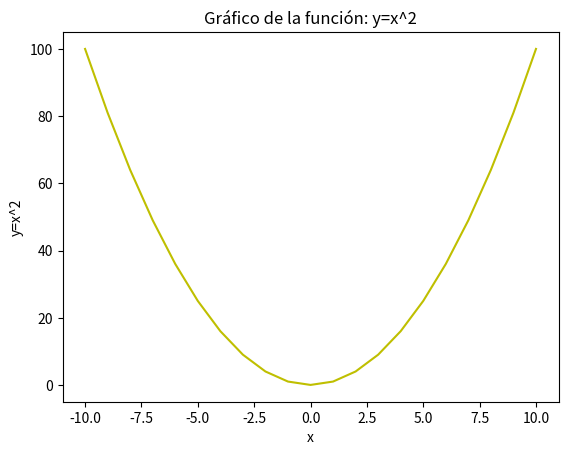

Source code (Python):
# Matplotlib [Python]
# Ejercicios de práctica

# [redacted]
# Version: 2.0

# IMPORTANTE: NO borrar los comentarios
# que aparecen en verde con el hashtag "#"

# Ejercicios de matplotlib
import numpy as np
import matplotlib.pyplot as plt


if __name__ == '__main__':
    print("Bienvenidos a otra clase de Inove con Python")
    print("Line Plot")

    # NOTA: aproveche los ejemplos de "line_plot" de clase

    # Alumnos: Se desea graficar los valores de "x" e "y" en un gráfico de línea

    # Función que se desea graficar:
    # y = x**2

    x = list(range(-10, 11, 1))

    # Bucle que completa y calcula todos los valores de "y"
    y = []
    for i in x:
        y.append(i**2)

    # Crear una "figura" y crear un "ax" con add_subplot
    # Graficar el "line plot" de "y" en función de "x"

    fig = plt.figure()
    ax = fig.add_subplot()

    # Colocar la leyenda y el label con el nombre de la función
    # Darle color a la línea a su elección

    ax.set_title('Gráfico de la función: y=x^2')
    ax.set_ylabel('y=x^2')
    ax.set_xlabel('x')
    ax.plot(x, y, color = 'y')

    # Crear acá su gráfico

    plt.show()

    print("terminamos")